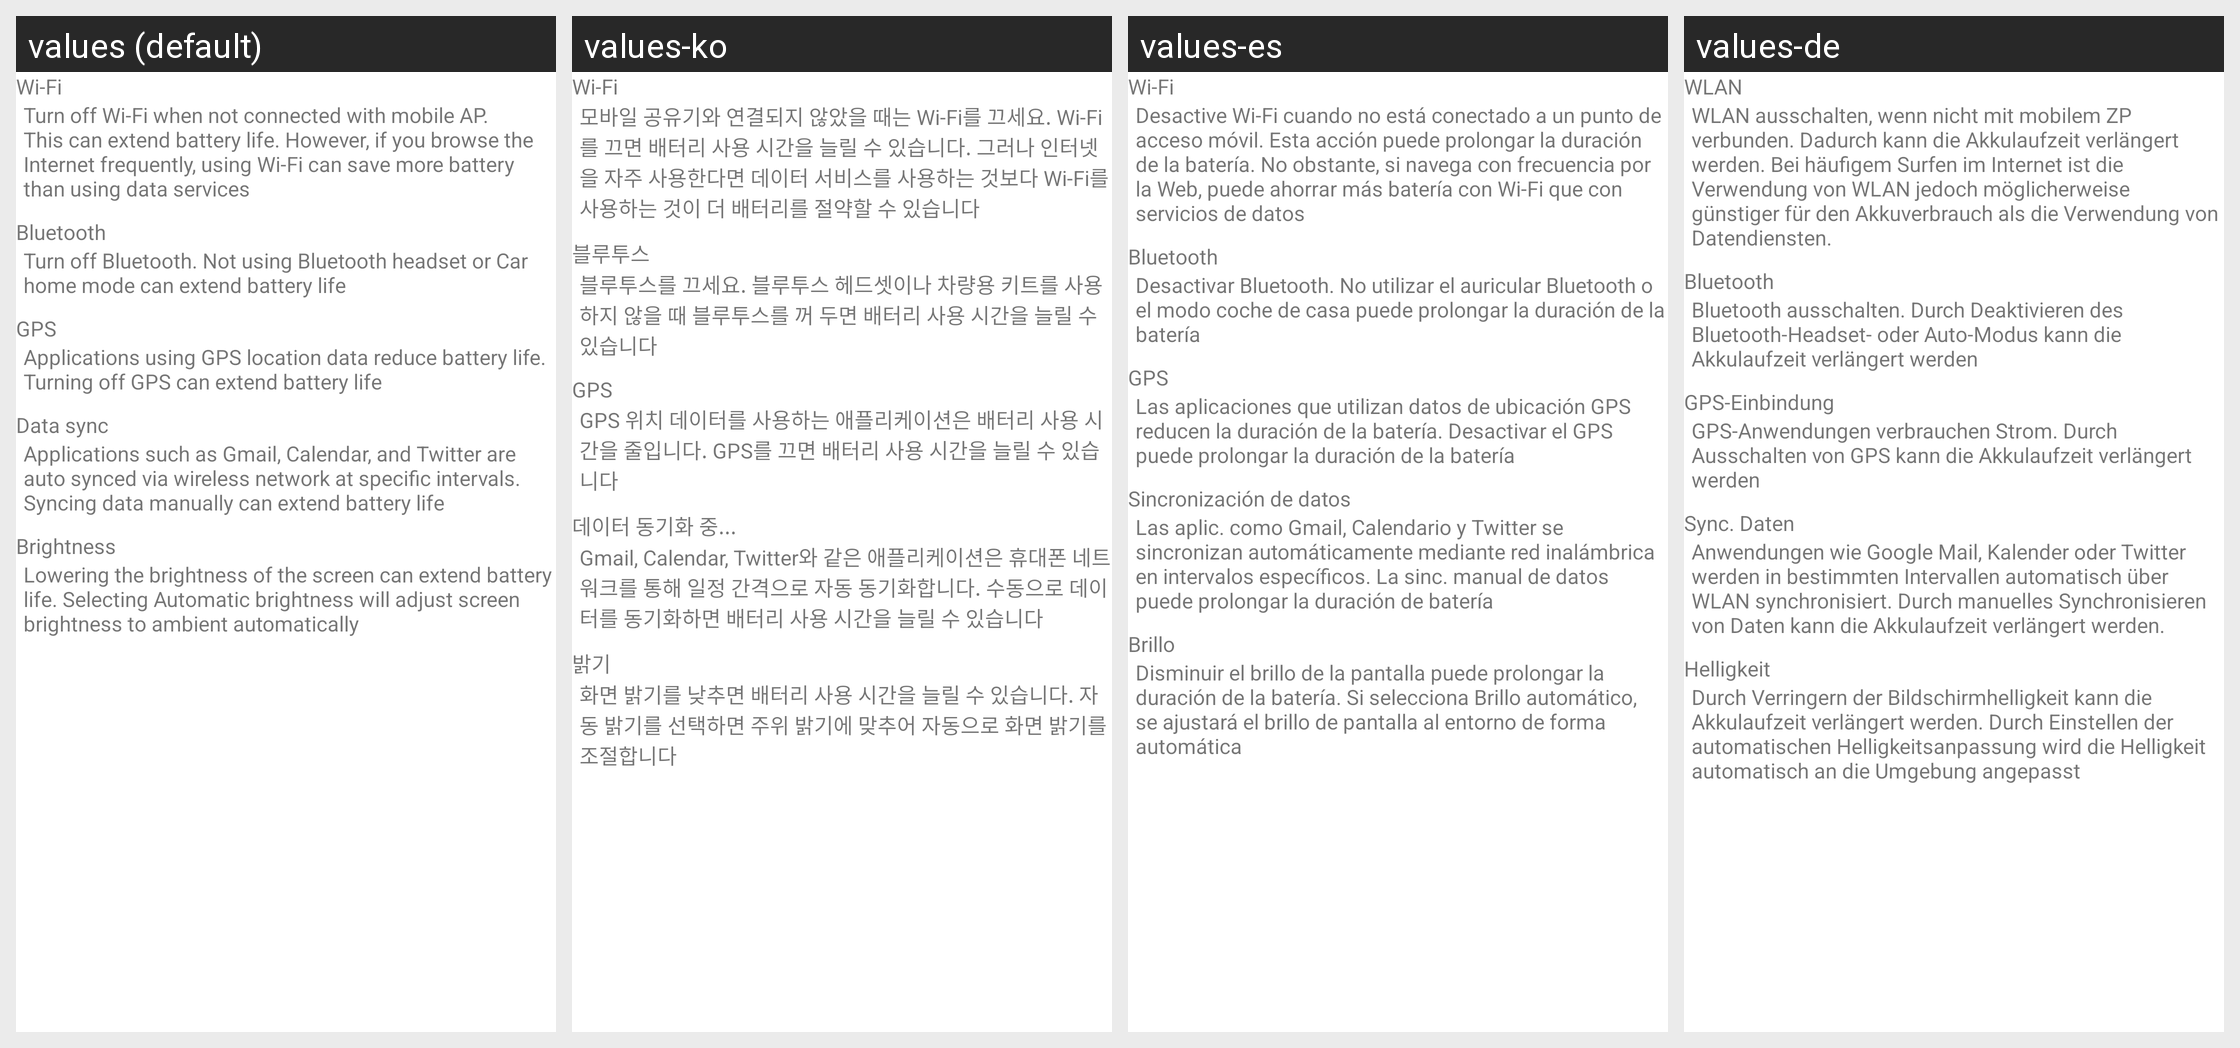

The Android screen above is rendered under several locales of the same app. Produce the string resources it draws, with the default and per-locale values.
Android screen res/layout/power_saving_mode_tips.xml rendered under 4 locales, left to right: values (default), values-ko, values-es, values-de. Device: Nexus 5 (rendered at 1080×1920; each locale shown at half size, 540×960, under a caption strip naming it); theme Theme.MaterialComponents.DayNight.NoActionBar.
Other locales in the repository, not shown: values-en-rUS, values-fr, values-it.
Strings drawn on this screen, with the default value and each locale's value (text and hints the layout hard-codes, and strings that could not be matched under every locale, appear in the picture but are not listed):

wifi_quick_toggle_title
  values: Wi-Fi
  values-ko: Wi-Fi
  values-es: Wi-Fi
  values-de: WLAN

power_saving_tips_wifi
  values: Turn off Wi-Fi when not connected with mobile AP. This can extend battery life. However, if you browse the Internet frequently, using Wi-Fi can save more battery than using data services
  values-ko: 모바일 공유기와 연결되지 않았을 때는 Wi-Fi를 끄세요. Wi-Fi를 끄면 배터리 사용 시간을 늘릴 수 있습니다. 그러나 인터넷을 자주 사용한다면 데이터 서비스를 사용하는 것보다 Wi-Fi를 사용하는 것이 더 배터리를 절약할 수 있습니다
  values-es: Desactive Wi-Fi cuando no está conectado a un punto de acceso móvil. Esta acción puede prolongar la duración de la batería. No obstante, si navega con frecuencia por la Web, puede ahorrar más batería con Wi-Fi que con servicios de datos
  values-de: WLAN ausschalten, wenn nicht mit mobilem ZP verbunden. Dadurch kann die Akkulaufzeit verlängert werden. Bei häufigem Surfen im Internet ist die Verwendung von WLAN jedoch möglicherweise günstiger für den Akkuverbrauch als die Verwendung von Datendiensten.

bluetooth
  values: Bluetooth
  values-ko: 블루투스
  values-es: Bluetooth
  values-de: Bluetooth

power_saving_tips_bluetooth
  values: Turn off Bluetooth. Not using Bluetooth headset or Car home mode can extend battery life
  values-ko: 블루투스를 끄세요. 블루투스 헤드셋이나 차량용 키트를 사용하지 않을 때 블루투스를 꺼 두면 배터리 사용 시간을 늘릴 수 있습니다
  values-es: Desactivar Bluetooth. No utilizar el auricular Bluetooth o el modo coche de casa puede prolongar la duración de la batería
  values-de: Bluetooth ausschalten. Durch Deaktivieren des Bluetooth-Headset- oder Auto-Modus kann die Akkulaufzeit verlängert werden

usage_type_gps
  values: GPS
  values-ko: GPS
  values-es: GPS
  values-de: GPS-Einbindung

power_saving_tips_gps
  values: Applications using GPS location data reduce battery life. Turning off GPS can extend battery life
  values-ko: GPS 위치 데이터를 사용하는 애플리케이션은 배터리 사용 시간을 줄입니다. GPS를 끄면 배터리 사용 시간을 늘릴 수 있습니다
  values-es: Las aplicaciones que utilizan datos de ubicación GPS reducen la duración de la batería. Desactivar el GPS puede prolongar la duración de la batería
  values-de: GPS-Anwendungen verbrauchen Strom. Durch Ausschalten von GPS kann die Akkulaufzeit verlängert werden

power_saving_tips_sync_title
  values: Data sync
  values-ko: 데이터 동기화 중...
  values-es: Sincronización de datos
  values-de: Sync. Daten

power_saving_tips_sync
  values: Applications such as Gmail, Calendar, and Twitter are auto synced via wireless network at specific intervals. Syncing data manually can extend battery life
  values-ko: Gmail, Calendar, Twitter와 같은 애플리케이션은 휴대폰 네트워크를 통해 일정 간격으로 자동 동기화합니다. 수동으로 데이터를 동기화하면 배터리 사용 시간을 늘릴 수 있습니다
  values-es: Las aplic. como Gmail, Calendario y Twitter se sincronizan automáticamente mediante red inalámbrica en intervalos específicos. La sinc. manual de datos puede prolongar la duración de batería
  values-de: Anwendungen wie Google Mail, Kalender oder Twitter werden in bestimmten Intervallen automatisch über WLAN synchronisiert. Durch manuelles Synchronisieren von Daten kann die Akkulaufzeit verlängert werden.

brightness
  values: Brightness
  values-ko: 밝기
  values-es: Brillo
  values-de: Helligkeit

power_saving_tips_brightness
  values: Lowering the brightness of the screen can extend battery life. Selecting Automatic brightness will adjust screen brightness to ambient automatically
  values-ko: 화면 밝기를 낮추면 배터리 사용 시간을 늘릴 수 있습니다. 자동 밝기를 선택하면 주위 밝기에 맞추어 자동으로 화면 밝기를 조절합니다
  values-es: Disminuir el brillo de la pantalla puede prolongar la duración de la batería. Si selecciona Brillo automático, se ajustará el brillo de pantalla al entorno de forma automática
  values-de: Durch Verringern der Bildschirmhelligkeit kann die Akkulaufzeit verlängert werden. Durch Einstellen der automatischen Helligkeitsanpassung wird die Helligkeit automatisch an die Umgebung angepasst
